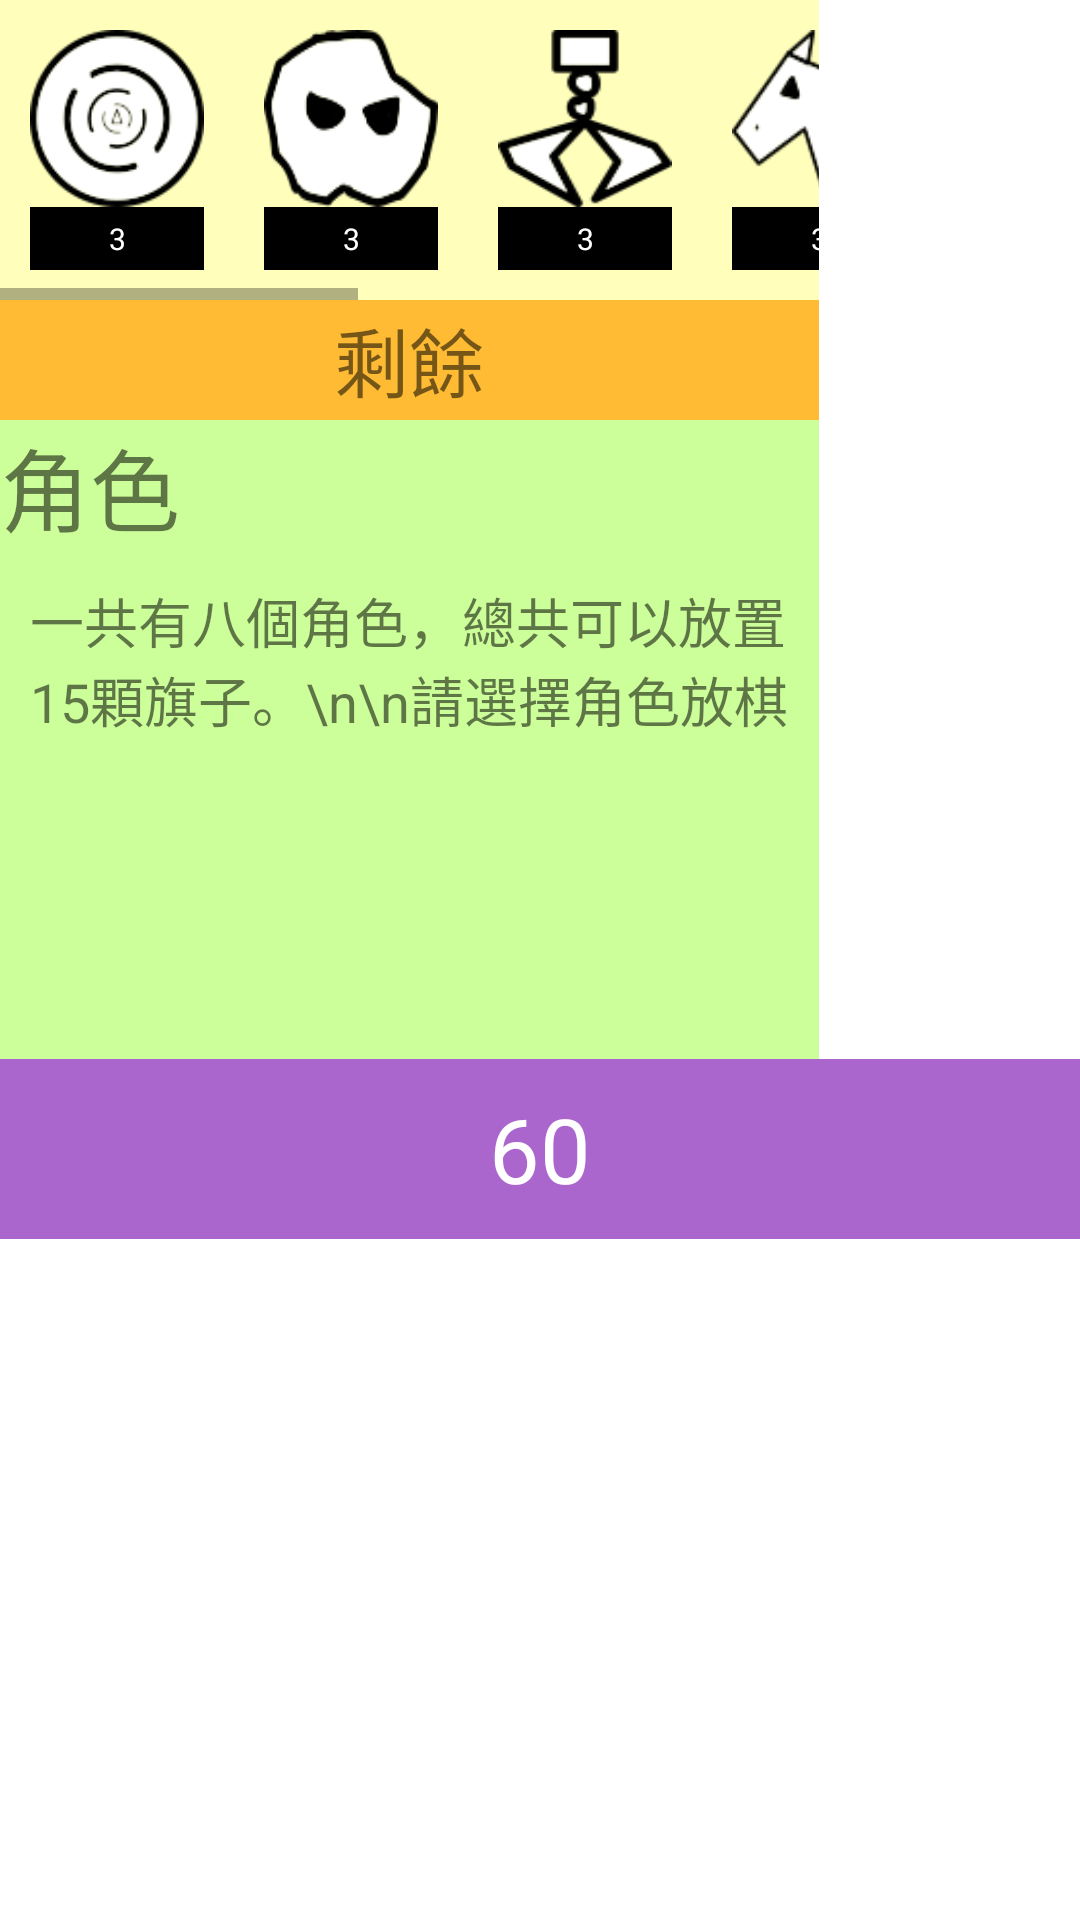

Layout XML and referenced resources for this Android screen:
<!-- AndroidManifest.xml: application theme AppTheme -->
<!-- res/layout/activity_putchess.xml -->
<LinearLayout xmlns:android="http://schemas.android.com/apk/res/android"
    xmlns:tools="http://schemas.android.com/tools"
    android:id="@+id/putChess"
    android:layout_width="273dp"
    android:layout_height="match_parent"
    android:orientation="vertical">
    //choose chess menu

    <LinearLayout
        android:id="@+id/choose_chess"
        android:layout_width="273dp"
        android:layout_height="100dp"
        android:background="@color/darker_gray"
        android:orientation="horizontal">

        <HorizontalScrollView
            android:layout_width="wrap_content"
            android:layout_height="match_parent">

            <LinearLayout
                android:layout_width="wrap_content"
                android:layout_height="match_parent"
                android:background="@color/yellow">
                //auro

                <LinearLayout
                    android:id="@+id/jet"
                    android:layout_width="wrap_content"
                    android:layout_height="match_parent"
                    android:layout_margin="10dp"
                    android:orientation="vertical">

                    <Button
                        android:id="@+id/Jet_button"
                        android:layout_width="58dp"
                        android:layout_height="59dp"
                        android:background="@drawable/auro"></Button>

                    <TextView
                        android:id="@+id/Jet_num"
                        android:layout_width="match_parent"
                        android:layout_height="match_parent"
                        android:gravity="center"
                        android:text="3"
                        android:textSize="10sp"
                        android:background="@color/black"
                        android:textColor="@color/white"/>
                </LinearLayout>
                //rock

                <LinearLayout
                    android:id="@+id/rock"
                    android:layout_width="wrap_content"
                    android:layout_height="match_parent"
                    android:layout_margin="10dp"
                    android:orientation="vertical">

                    <Button
                        android:id="@+id/Rock_button"
                        android:layout_width="58dp"
                        android:layout_height="59dp"
                        android:background="@drawable/rock"></Button>

                    <TextView
                        android:id="@+id/Rock_num"
                        android:layout_width="match_parent"
                        android:layout_height="match_parent"
                        android:gravity="center"
                        android:text="3"
                        android:textSize="10sp"
                        android:background="@color/black"
                        android:textColor="@color/white"/>
                </LinearLayout>
                //clip

                <LinearLayout
                    android:id="@+id/clip"
                    android:layout_width="wrap_content"
                    android:layout_height="match_parent"
                    android:layout_margin="10dp"
                    android:orientation="vertical">

                    <Button
                        android:id="@+id/Clip_button"
                        android:layout_width="58dp"
                        android:layout_height="59dp"
                        android:background="@drawable/clip"></Button>

                    <TextView
                        android:id="@+id/Clip_num"
                        android:layout_width="match_parent"
                        android:layout_height="match_parent"
                        android:gravity="center"
                        android:text="3"
                        android:textSize="10sp"
                        android:background="@color/black"
                        android:textColor="@color/white"/>
                </LinearLayout>
                //horse

                <LinearLayout
                    android:id="@+id/horse"
                    android:layout_width="wrap_content"
                    android:layout_height="match_parent"
                    android:layout_margin="10dp"
                    android:orientation="vertical">

                    <Button
                        android:id="@+id/Horse_button"
                        android:layout_width="58dp"
                        android:layout_height="59dp"
                        android:background="@drawable/horse"></Button>

                    <TextView
                        android:id="@+id/Horse_num"
                        android:layout_width="match_parent"
                        android:layout_height="match_parent"
                        android:gravity="center"
                        android:text="3"
                        android:textSize="10sp"
                        android:background="@color/black"
                        android:textColor="@color/white"/>
                </LinearLayout>
                //hercules

                <LinearLayout
                    android:id="@+id/hercules"
                    android:layout_width="wrap_content"
                    android:layout_height="match_parent"
                    android:layout_margin="10dp"
                    android:orientation="vertical">

                    <Button
                        android:id="@+id/Hercules_button"
                        android:layout_width="58dp"
                        android:layout_height="59dp"
                        android:background="@drawable/hercules"></Button>

                    <TextView
                        android:id="@+id/Hercules_num"
                        android:layout_width="match_parent"
                        android:layout_height="match_parent"
                        android:gravity="center"
                        android:text="3"
                        android:textSize="10sp"
                        android:background="@color/black"
                        android:textColor="@color/white"/>
                </LinearLayout>
                //rhin

                <LinearLayout
                    android:id="@+id/rhino"
                    android:layout_width="wrap_content"
                    android:layout_height="match_parent"
                    android:layout_margin="10dp"
                    android:orientation="vertical">

                    <Button
                        android:id="@+id/Rhino_button"
                        android:layout_width="58dp"
                        android:layout_height="59dp"
                        android:background="@drawable/rhinoceros"></Button>

                    <TextView
                        android:id="@+id/Rhino_num"
                        android:layout_width="match_parent"
                        android:layout_height="match_parent"
                        android:gravity="center"
                        android:text="3"
                        android:textSize="10sp"
                        android:background="@color/black"
                        android:textColor="@color/white"/>
                </LinearLayout>
                //spy

                <LinearLayout
                    android:id="@+id/spy"
                    android:layout_width="wrap_content"
                    android:layout_height="match_parent"
                    android:layout_margin="10dp"
                    android:orientation="vertical">

                    <Button
                        android:id="@+id/Spy_button"
                        android:layout_width="58dp"
                        android:layout_height="59dp"
                        android:background="@drawable/spy"></Button>

                    <TextView
                        android:id="@+id/Spy_num"
                        android:layout_width="match_parent"
                        android:layout_height="match_parent"
                        android:gravity="center"
                        android:text="3"
                        android:textSize="10sp"
                        android:background="@color/black"
                        android:textColor="@color/white"/>
                </LinearLayout>
                //tower

                <LinearLayout
                    android:id="@+id/tower"
                    android:layout_width="wrap_content"
                    android:layout_height="match_parent"
                    android:layout_margin="10dp"
                    android:orientation="vertical">

                    <Button
                        android:id="@+id/TransferTower_button"
                        android:layout_width="58dp"
                        android:layout_height="59dp"
                        android:background="@drawable/tower"></Button>

                    <TextView
                        android:id="@+id/TransferTower_num"
                        android:layout_width="match_parent"
                        android:layout_height="match_parent"
                        android:gravity="center"
                        android:text="3"
                        android:textSize="10sp"
                        android:background="@color/black"
                        android:textColor="@color/white"/>
                </LinearLayout>
            </LinearLayout>

        </HorizontalScrollView>

    </LinearLayout>
    //left number

    <LinearLayout
        android:id="@+id/left_number"
        android:layout_width="273dp"
        android:layout_height="40dp"
        android:background="@color/holo_orange_light"
        android:gravity="center"
        android:orientation="horizontal">

        <TextView
            android:id="@+id/round"
            android:layout_width="wrap_content"
            android:layout_height="match_parent"
            android:gravity="center"
            android:text="@string/left_number"
            android:textSize="25sp" />



    </LinearLayout>
    //chess information for put chess

    <LinearLayout
        android:id="@+id/chess_menu"
        android:layout_width="273dp"
        android:layout_height="213dp"
        android:background="@color/light_green"
        android:orientation="vertical">

        <TextView
            android:id="@+id/chess_name"
            android:layout_width="match_parent"
            android:layout_height="wrap_content"
            android:text="@string/chess"
            android:textSize="30sp" />
        //chess information table


        //chess information description
        <TextView
            android:id="@+id/message_block"
            android:layout_width="match_parent"
            android:layout_height="wrap_content"
            android:layout_margin="10dp"
            android:scrollbars="vertical"
            android:singleLine="false"
            android:text="一共有八個角色，總共可以放置15顆旗子。\n\n請選擇角色放棋"
            android:textSize="18sp" />
    </LinearLayout>

    //timer for putting chess

    <TextView
        android:id="@+id/put_timer"
        android:layout_width="match_parent"
        android:layout_height="60dp"
        android:background="@color/holo_purple"
        android:orientation="horizontal"
        android:textSize="30sp"
        android:gravity="center"
        android:textColor="@android:color/white"
        android:text="60"
        ></TextView>

</LinearLayout>
<!-- resources referenced by this layout -->
<resources>
  <color name="black">#ff000000</color>
  <color name="darker_gray">#aaa</color>
  <color name="holo_orange_light">#ffffbb33</color>
  <color name="holo_purple">#ffaa66cc</color>
  <color name="light_green">#CCFF99</color>
  <color name="white">#ffffffff</color>
  <color name="yellow">#FFFFBB</color>
  <!-- drawable auro: png bitmap (drawable, 5770 bytes) -->
  <!-- drawable clip: png bitmap (drawable, 3156 bytes) -->
  <!-- drawable hercules: png bitmap (drawable, 3019 bytes) -->
  <!-- drawable horse: png bitmap (drawable, 3068 bytes) -->
  <!-- drawable rhinoceros: png bitmap (drawable, 3502 bytes) -->
  <!-- drawable rock: png bitmap (drawable, 3921 bytes) -->
  <!-- drawable spy: png bitmap (drawable, 5904 bytes) -->
  <!-- drawable tower: png bitmap (drawable, 2295 bytes) -->
  <string name="chess">角色</string>
  <string name="left_number">剩餘</string>
</resources>
